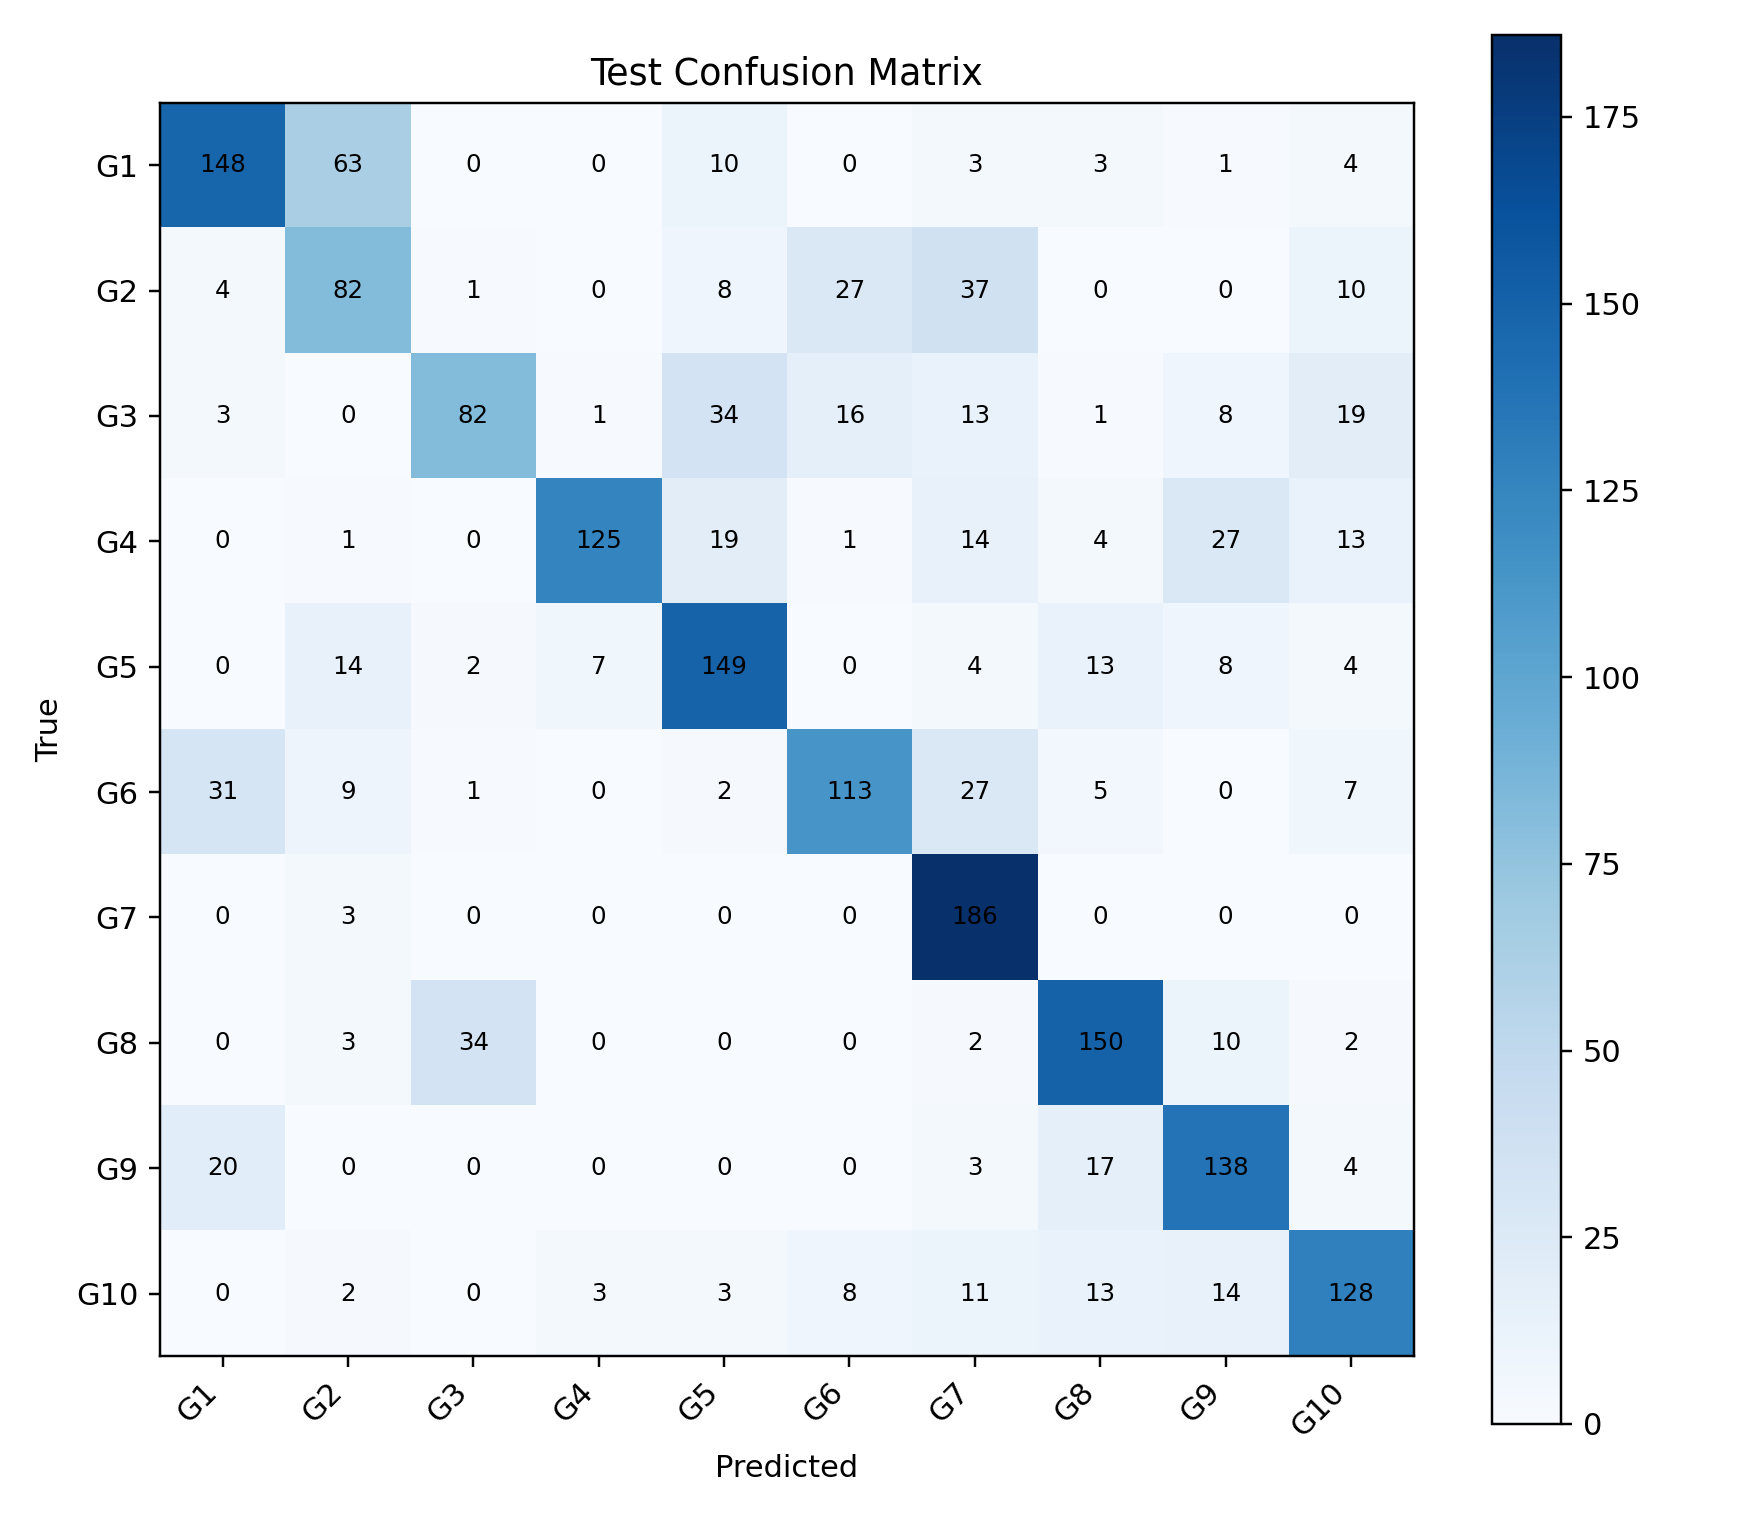

The table this chart was drawn from, first rows:
, G1, G2, G3, G4, G5, G6, G7, G8, G9, G10
G1, 148, 63, 0, 0, 10, 0, 3, 3, 1, 4
G2, 4, 82, 1, 0, 8, 27, 37, 0, 0, 10
G3, 3, 0, 82, 1, 34, 16, 13, 1, 8, 19
G4, 0, 1, 0, 125, 19, 1, 14, 4, 27, 13
G5, 0, 14, 2, 7, 149, 0, 4, 13, 8, 4
G6, 31, 9, 1, 0, 2, 113, 27, 5, 0, 7
G7, 0, 3, 0, 0, 0, 0, 186, 0, 0, 0
G8, 0, 3, 34, 0, 0, 0, 2, 150, 10, 2
G9, 20, 0, 0, 0, 0, 0, 3, 17, 138, 4
G10, 0, 2, 0, 3, 3, 8, 11, 13, 14, 128
